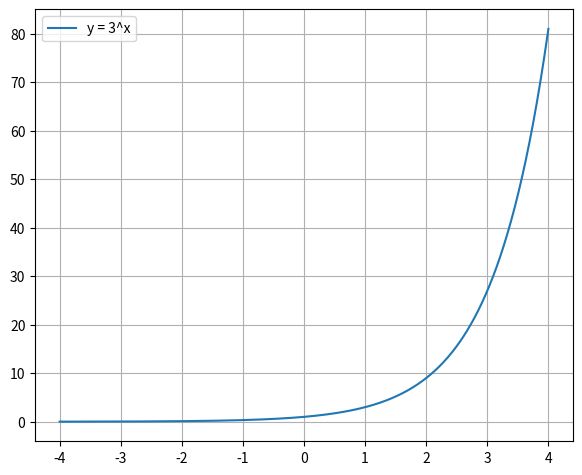

This figure's Python source:
import numpy
from matplotlib import pyplot

if __name__ == '__main__':
    x = numpy.linspace(-4, 4, 800)
    y = numpy.pow(3, x)
    pyplot.plot(x, y, label='y = 3^x')
    pyplot.legend()
    pyplot.grid(True)
    pyplot.subplots_adjust(left=0.08, right=0.92, top=0.96, bottom=0.06)
    pyplot.show()
